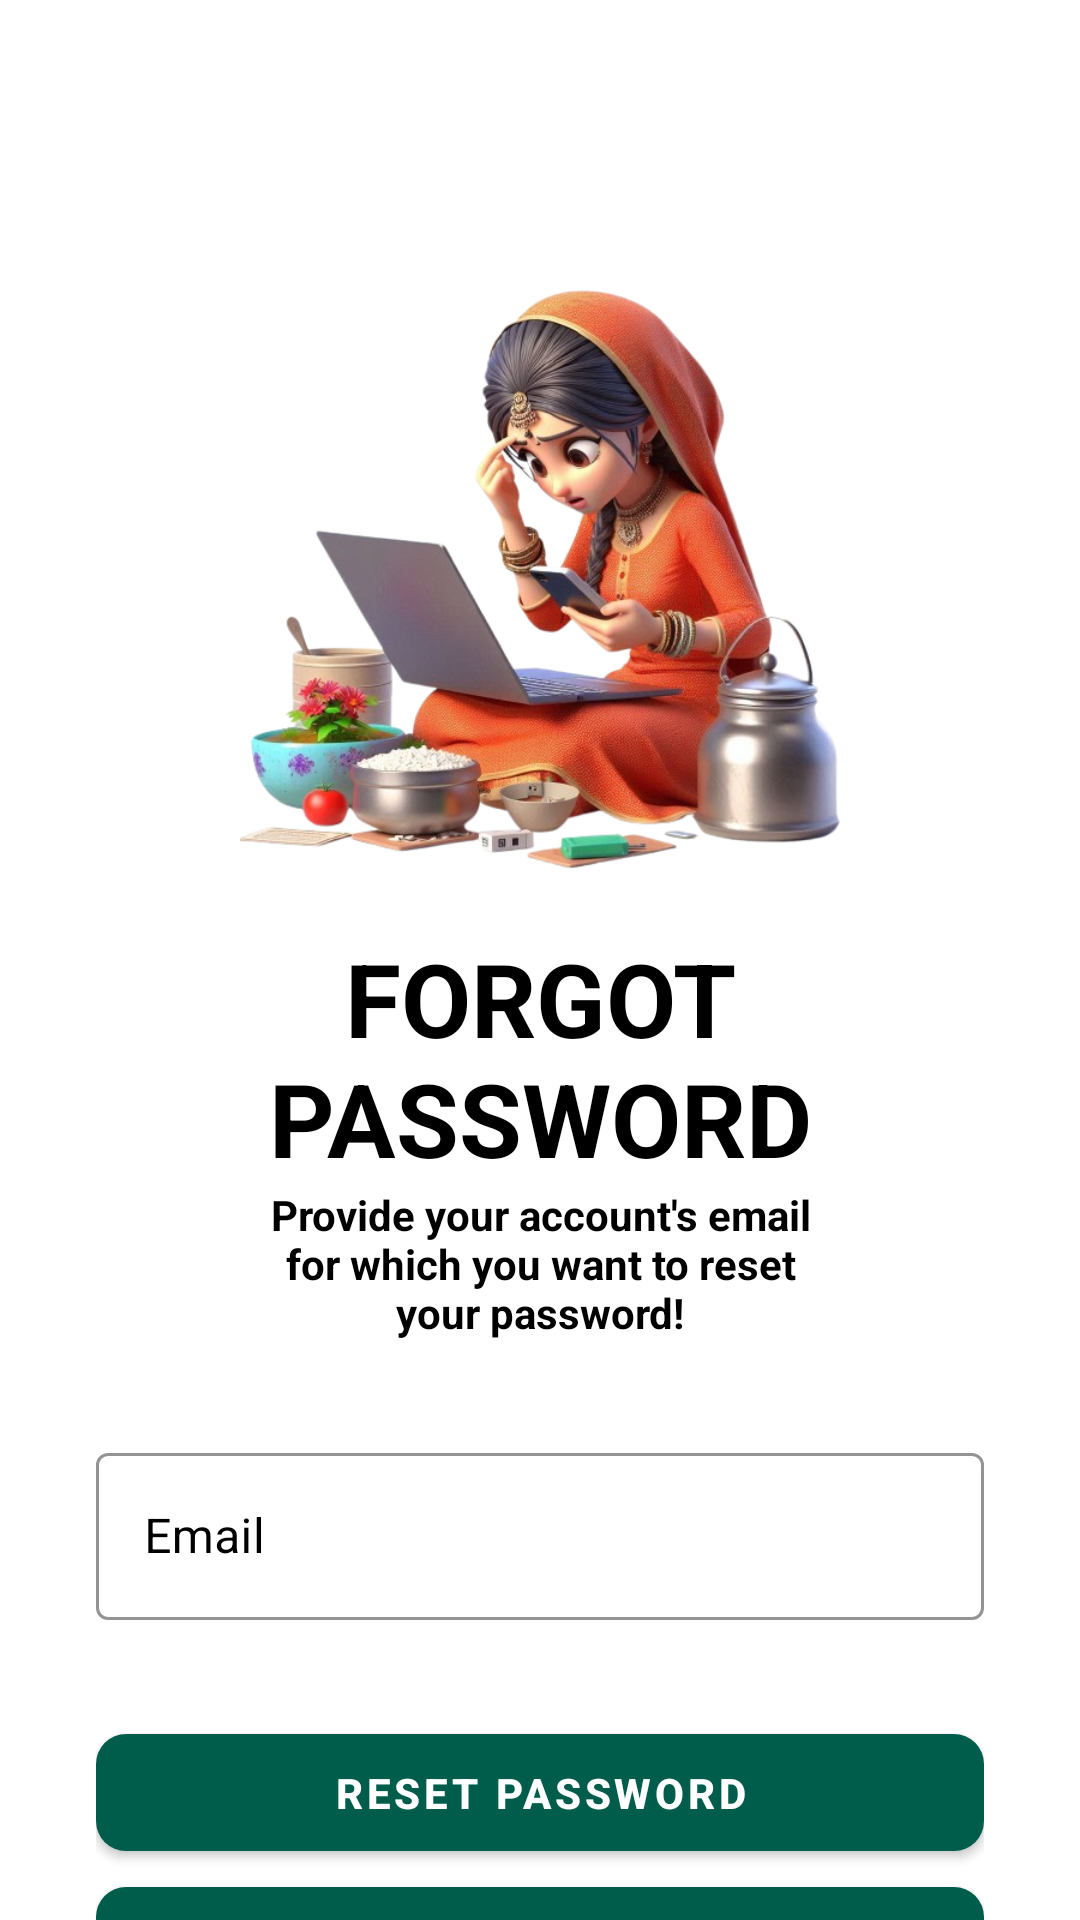

Layout XML and referenced resources for this Android screen:
<!-- AndroidManifest.xml: application theme Base.Theme.Udyam -->
<!-- res/layout/fragment_forgot.xml -->
<?xml version="1.0" encoding="utf-8"?>
<layout
    xmlns:android="http://schemas.android.com/apk/res/android"
    xmlns:app="http://schemas.android.com/apk/res-auto"
    xmlns:tools="http://schemas.android.com/tools">
    <ScrollView
        android:layout_width="match_parent"
        android:layout_height="match_parent"
        android:scrollbars="none"
        tools:context=".auth.fragments.ForgotFragment">

        <LinearLayout
            android:layout_width="match_parent"
            android:layout_height="wrap_content"
            android:layout_marginStart="32dp"
            android:layout_marginEnd="32dp"
            android:orientation="vertical">

            <androidx.constraintlayout.widget.ConstraintLayout
                android:layout_width="match_parent"
                android:layout_height="wrap_content"
                android:layout_marginTop="32dp"/>

            <ImageView
                android:layout_width="200dp"
                android:layout_height="200dp"
                android:layout_gravity="center"
                android:layout_marginTop="60dp"
                android:src="@drawable/forgotimage"
                app:layout_constraintBottom_toBottomOf="parent"
                app:layout_constraintEnd_toEndOf="parent"
                app:layout_constraintTop_toTopOf="parent" />

            <TextView
                android:id="@+id/textView4"
                android:layout_width="match_parent"
                android:layout_height="wrap_content"
                android:layout_marginTop="18dp"
                android:text="Forgot Password"
                android:textAlignment="center"
                android:textAllCaps="true"
                android:textColor="@color/black"
                android:textSize="34sp"
                android:textStyle="bold" />

            <TextView
                android:id="@+id/viewExpYear"
                android:layout_width="200dp"
                android:layout_height="wrap_content"
                android:layout_gravity="center_horizontal"
                android:text="Provide your account's email for which you want to reset your password!"
                android:textAlignment="center"
                android:textColor="@color/black"
                android:textSize="14sp"
                android:textStyle="bold" />

            <com.google.android.material.textfield.TextInputLayout
                android:id="@+id/forgotPassEmail"
                style="@style/Widget.MaterialComponents.TextInputLayout.OutlinedBox"
                android:layout_width="match_parent"
                android:layout_height="wrap_content"
                android:layout_marginTop="32dp"
                android:hint="Email"
                android:textColorHint="@color/black"
                app:boxStrokeColor="@color/black">

                <com.google.android.material.textfield.TextInputEditText
                    android:id="@+id/edtForgotPasswordEmail"
                    android:layout_width="match_parent"
                    android:layout_height="wrap_content"

                    android:inputType="textEmailAddress"
                    android:singleLine="true"
                    android:textColor="@color/black" />

            </com.google.android.material.textfield.TextInputLayout>

            <FrameLayout
                android:layout_width="match_parent"
                android:layout_height="wrap_content"
                android:layout_marginTop="32dp">

                <ProgressBar
                    android:id="@+id/forgetPasswordProgressbar"
                    android:layout_width="50dp"
                    android:layout_height="50dp"
                    android:layout_gravity="center_horizontal"
                    android:visibility="invisible" />

                <com.google.android.material.button.MaterialButton
                    android:id="@+id/btnResetPassword"
                    android:layout_width="match_parent"
                    android:layout_height="wrap_content"


                    android:paddingStart="20dp"
                    android:paddingTop="10dp"
                    android:paddingEnd="20dp"
                    android:paddingBottom="10dp"
                    android:textColor="@color/white"
                    android:textStyle="bold"
                    android:text="Reset Password"
                    app:cornerRadius="10dp"

                    app:iconGravity="textStart"/>

            </FrameLayout>

            <com.google.android.material.button.MaterialButton
                android:id="@+id/btnForgotPasswordBack"
                android:layout_width="match_parent"
                android:layout_height="wrap_content"


                android:paddingStart="20dp"
                android:paddingTop="10dp"
                android:paddingEnd="20dp"
                android:paddingBottom="10dp"
                android:text="Back"
                android:textColor="@color/white"
                app:cornerRadius="10dp"

                app:iconGravity="textStart"
                app:iconTint="@color/black" />


        </LinearLayout>

    </ScrollView>
</layout>
<!-- resources referenced by this layout -->
<resources>
  <color name="black">#000000</color>
  <color name="white">#FFFFFF</color>
  <!-- drawable forgotimage: png bitmap (drawable, 331880 bytes) -->
  <style name="Base.Theme.Udyam" parent="Theme.MaterialComponents.DayNight.NoActionBar">
          
          <item name="colorPrimary">@color/primary</item>
          <item name="colorPrimaryVariant">@color/primary_variant</item>
          <item name="colorOnPrimary">@color/white</item>
  
          
          <item name="colorSecondary">@color/primary_dark</item>
          <item name="colorSecondaryVariant">@color/primary</item>
          <item name="colorOnSecondary">@color/white</item>
  
          
          <item name="android:colorBackground">@color/white</item>
          <item name="colorSurface">@color/light_gray</item>
          <item name="colorOnSurface">@color/black</item>
      </style>
  <color name="primary">#005d4b</color>
  <color name="primary_variant">#06625f</color>
  <color name="primary_dark">#054640</color>
  <color name="light_gray">#bbbbbb</color>
</resources>
